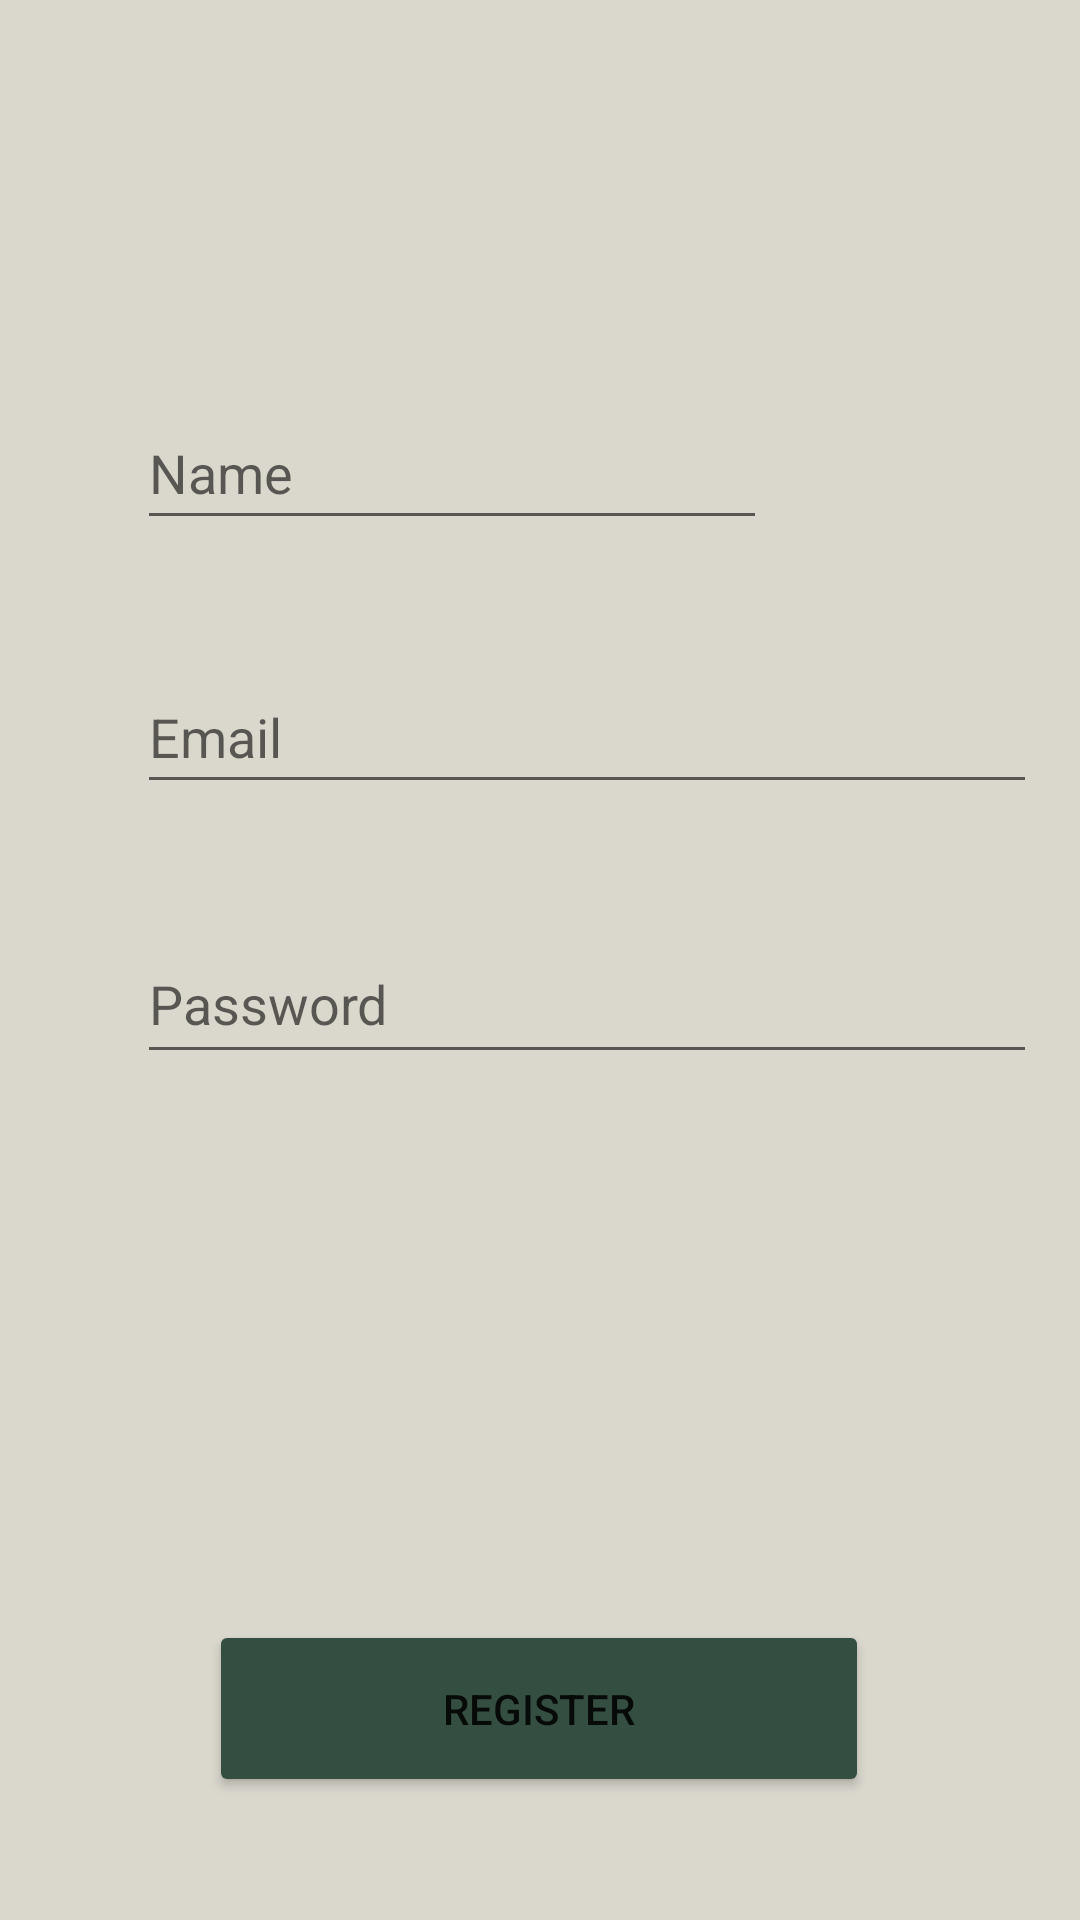

This screen was rendered from an Android layout file. Write that file and the resources it references.
<!-- AndroidManifest.xml: application theme Theme.GroceryBuddy -->
<!-- res/layout/fragment_register.xml -->
<?xml version="1.0" encoding="utf-8"?>
<androidx.constraintlayout.widget.ConstraintLayout xmlns:android="http://schemas.android.com/apk/res/android"
    xmlns:app="http://schemas.android.com/apk/res-auto"
    xmlns:tools="http://schemas.android.com/tools"
    android:id="@+id/frameLayout2"
    android:layout_width="match_parent"
    android:layout_height="match_parent"
    android:background="#DAD7CD"
    tools:context=".Register">

    <Button
        android:id="@+id/btn_ica8_register2"
        android:layout_width="220dp"
        android:layout_height="59dp"
        android:layout_marginTop="540dp"
        android:backgroundTint="#344E41"
        android:text="@string/register"
        app:layout_constraintEnd_toEndOf="parent"
        app:layout_constraintHorizontal_bias="0.497"
        app:layout_constraintStart_toStartOf="parent"
        app:layout_constraintTop_toTopOf="parent" />

    <EditText
        android:id="@+id/edit_txt_ica8_firstname_register"
        android:layout_width="wrap_content"
        android:layout_height="wrap_content"
        android:layout_marginStart="40dp"
        android:layout_marginTop="132dp"
        android:layout_marginEnd="40dp"
        android:autofillHints=""
        android:ems="10"
        android:hint="@string/name"
        android:inputType="textPersonName"
        android:minHeight="48dp"
        app:layout_constraintEnd_toEndOf="parent"
        app:layout_constraintHorizontal_bias="0.082"
        app:layout_constraintStart_toStartOf="parent"
        app:layout_constraintTop_toTopOf="parent" />

    <EditText
        android:id="@+id/edit_txt_ica8_pwd_register"
        android:layout_width="300dp"
        android:layout_height="50dp"
        android:layout_marginTop="40dp"
        android:layout_marginEnd="49dp"
        android:autofillHints=""
        android:ems="10"
        android:hint="@string/password"
        android:inputType="textPassword"
        app:layout_constraintEnd_toEndOf="@+id/edit_txt_ica8_email_register"
        app:layout_constraintHorizontal_bias="0.0"
        app:layout_constraintStart_toStartOf="@+id/edit_txt_ica8_email_register"
        app:layout_constraintTop_toBottomOf="@+id/edit_txt_ica8_email_register"
        tools:ignore="TextContrastCheck" />

    <EditText
        android:id="@+id/edit_txt_ica8_email_register"
        android:layout_width="300dp"
        android:layout_height="48dp"
        android:layout_marginTop="40dp"
        android:layout_marginEnd="45dp"
        android:autofillHints=""
        android:ems="10"
        android:hint="@string/email"
        android:inputType="textEmailAddress"
        app:layout_constraintEnd_toEndOf="@+id/edit_txt_ica8_firstname_register"
        app:layout_constraintHorizontal_bias="0.0"
        app:layout_constraintStart_toStartOf="@+id/edit_txt_ica8_firstname_register"
        app:layout_constraintTop_toBottomOf="@+id/edit_txt_ica8_firstname_register" />

    <TextView
        android:id="@+id/error_msg_register"
        android:layout_width="0dp"
        android:layout_height="wrap_content"
        android:layout_marginStart="2dp"
        android:layout_marginTop="8dp"
        android:layout_marginEnd="24dp"
        android:maxLines="3"
        android:text="@string/error_message_stars"
        android:textColor="#DD2C00"
        android:visibility="invisible"
        app:layout_constraintEnd_toEndOf="parent"
        app:layout_constraintHorizontal_bias="0.0"
        app:layout_constraintStart_toStartOf="@+id/edit_txt_ica8_pwd_register"
        app:layout_constraintTop_toBottomOf="@+id/edit_txt_ica8_pwd_register" />
</androidx.constraintlayout.widget.ConstraintLayout>
<!-- resources referenced by this layout -->
<resources>
  <string name="email">Email</string>
  <string name="error_message_stars">**Error message</string>
  <string name="name">Name</string>
  <string name="password">Password</string>
  <string name="register">Register</string>
  <style name="Theme.GroceryBuddy" parent="Theme.MaterialComponents.DayNight.NoActionBar">
          
          <item name="colorPrimary">@color/purple_500</item>
          <item name="colorPrimaryVariant">@color/purple_700</item>
          <item name="colorOnPrimary">@color/white</item>
          
          <item name="colorSecondary">@color/teal_200</item>
          <item name="colorSecondaryVariant">@color/teal_700</item>
          <item name="colorOnSecondary">@color/black</item>
          
          <item name="android:statusBarColor">?attr/colorPrimaryVariant</item>
          
      </style>
  <!-- not gathered from this repository: default colours our renderer supplied (Android Studio template values) -->
  <color name="purple_500">#FF6200EE</color>
  <color name="purple_700">#FF3700B3</color>
  <color name="teal_200">#FF03DAC5</color>
  <color name="teal_700">#FF018786</color>
  <color name="black">#FF000000</color>
  <color name="white">#FFFFFFFF</color>
</resources>
